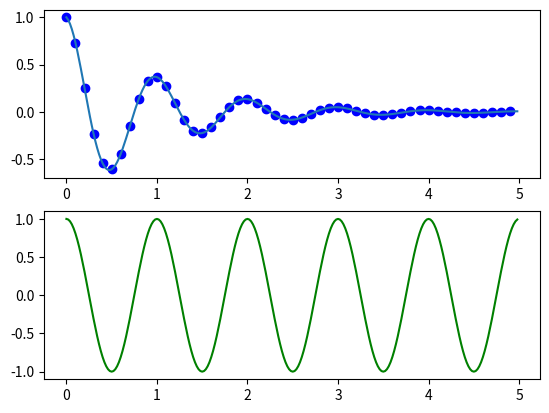

Python code for this plot:
import numpy as np
import matplotlib.pyplot as plt

def f(t):
    return np.exp(-t)*np.cos(2*np.pi*t)

t1=np.arange(0.0,5.0,0.1)
t2=np.arange(0.0,5.0,0.02)

plt.subplot(211)  # 211 means vertical 2 plot , horizental 1 plot, 1st plot bcoz multiple plots so
plt.plot(t1,f(t1),'bo',t2,f(t2))

plt.subplot(212) # 212 means  2 vertical plot, 1 horoizental plot, this is 2nd plot bcoz we have multiple plots so
plt.plot(t2,np.cos(2*np.pi*t2),'g')

plt.show()
